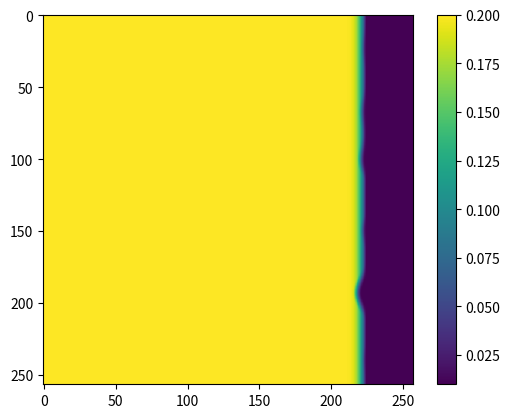

Source code (Python):
import numpy as np
import matplotlib.pyplot as plt
import scipy.fft as fft
from scipy.special import erf
import sys

l_int = 2.0
#amplitude_factor = float(sys.argv[1]) if len(sys.argv) > 2 else 1.0
#erfL = float(sys.argv[2]) if len(sys.argv) > 2 else 1.0
#seedv = int(sys.argv[3]) if len(sys.argv) > 3 else 1990
amplitude_factor = float(4)
erfL = float(2)
seedv = int(1990)
def interface(z):
    # Scale and clamp z into [-0.5, 0.5]
    z_clamped = np.clip(z / l_int, -0.5, 0.5)

    # Compute continuous interface profile
    # Clamp bounds to [1e-3, 1 - 1e-3]
    return 0.5 * (1.0 + np.sin(np.pi * z_clamped))

# Domain parameters
nx = 257
ny = 257
Lx = 80.0
Ly = 80.0
dx = Lx / nx

# Generate symmetric initial signal
rng = np.random.default_rng(seed=seedv)
h0half = rng.normal(loc=0.0, scale=1.0, size=nx) * amplitude_factor
h0 = np.concatenate((h0half[:-1], np.flipud(h0half)))
N = len(h0)  # N = 1025

# Fourier Transform
hf = fft.fft(h0)
freqs = fft.fftfreq(N, d=dx)

# Frequency Bandpass Filter using fftfreq (replacing manual loop/mid calculation)
# Note: Physical wave numbers k = 2 * pi * freqs
# Equivalent to filtering based on grid index inverse wave numbers (2 < |index_diff| < 20)
q_grid = np.abs(freqs * Lx)  # Index-equivalent grid wavenumber space
bandpass = (q_grid > 2.0) & (q_grid < 8.0)

hf_filtered = np.where(bandpass, hf, 0.0)

# Inverse FFT to get smoothed signal
hnew = np.real(fft.ifft(hf_filtered))

# Compute spatial derivative via Fourier differentiation: d/dx -> i * k
k = 2.0 * np.pi * freqs
dhnew_dx = np.real(fft.ifft(1j * k * hf_filtered))

# Extract the relevant interface profile slice
ys = (7.0 / 8.0) * Ly + hnew[:nx]
y = np.linspace(0, Ly, ny)

# 1. Surface vertical position y0 and derivative dhnew_dx (both shape: (nx,))
y0 =  (7.0 / 8.0) * Ly
ys = (7.0 / 8.0) * Ly + hnew[:nx]
dh_dx = dhnew_dx[:nx]

# 2. Vertical displacement from surface to grid points (shape: (nx, ny))
# dist_y > 0 means grid point is BELOW the interface
dist_y = ys[:, None] - y[None, :]

# 3. Local normal scale factor: 1 / sqrt(1 + (dh/dx)^2)  (shape: (nx, 1))
norm_scale = 1.0 / np.sqrt(1.0 + dh_dx[:, None] ** 2)

# 4. First-order normal distance (valid in narrow band near interface)
dist = dist_y * norm_scale

# 5. Evaluate phase-field interface
field = interface(dist)

# File I/O
#x1_val = float(sys.argv[1]) if len(sys.argv) > 1 else 0.2
x1_inf = 0.2
x2_inf = 0.01

x1 = field * np.maximum(erf((y0-y[None,:]) / erfL) * (x1_inf - x2_inf), 0.0) + x2_inf

plt.imshow(x1)
plt.colorbar()
plt.show()

field_clipped = np.clip(field, 1e-3, 1.0 - 1e-3)
with open("dealloy_n.in", "wb") as f:
    f.write(field_clipped.tobytes(order="F"))

with open("dealloy_x1.in", "wb") as f:
    f.write(x1.tobytes(order="F"))

x2 = np.full_like(field, 0.01)
with open("dealloy_x2.in", "wb") as f:
    f.write(x2.tobytes(order="F"))
